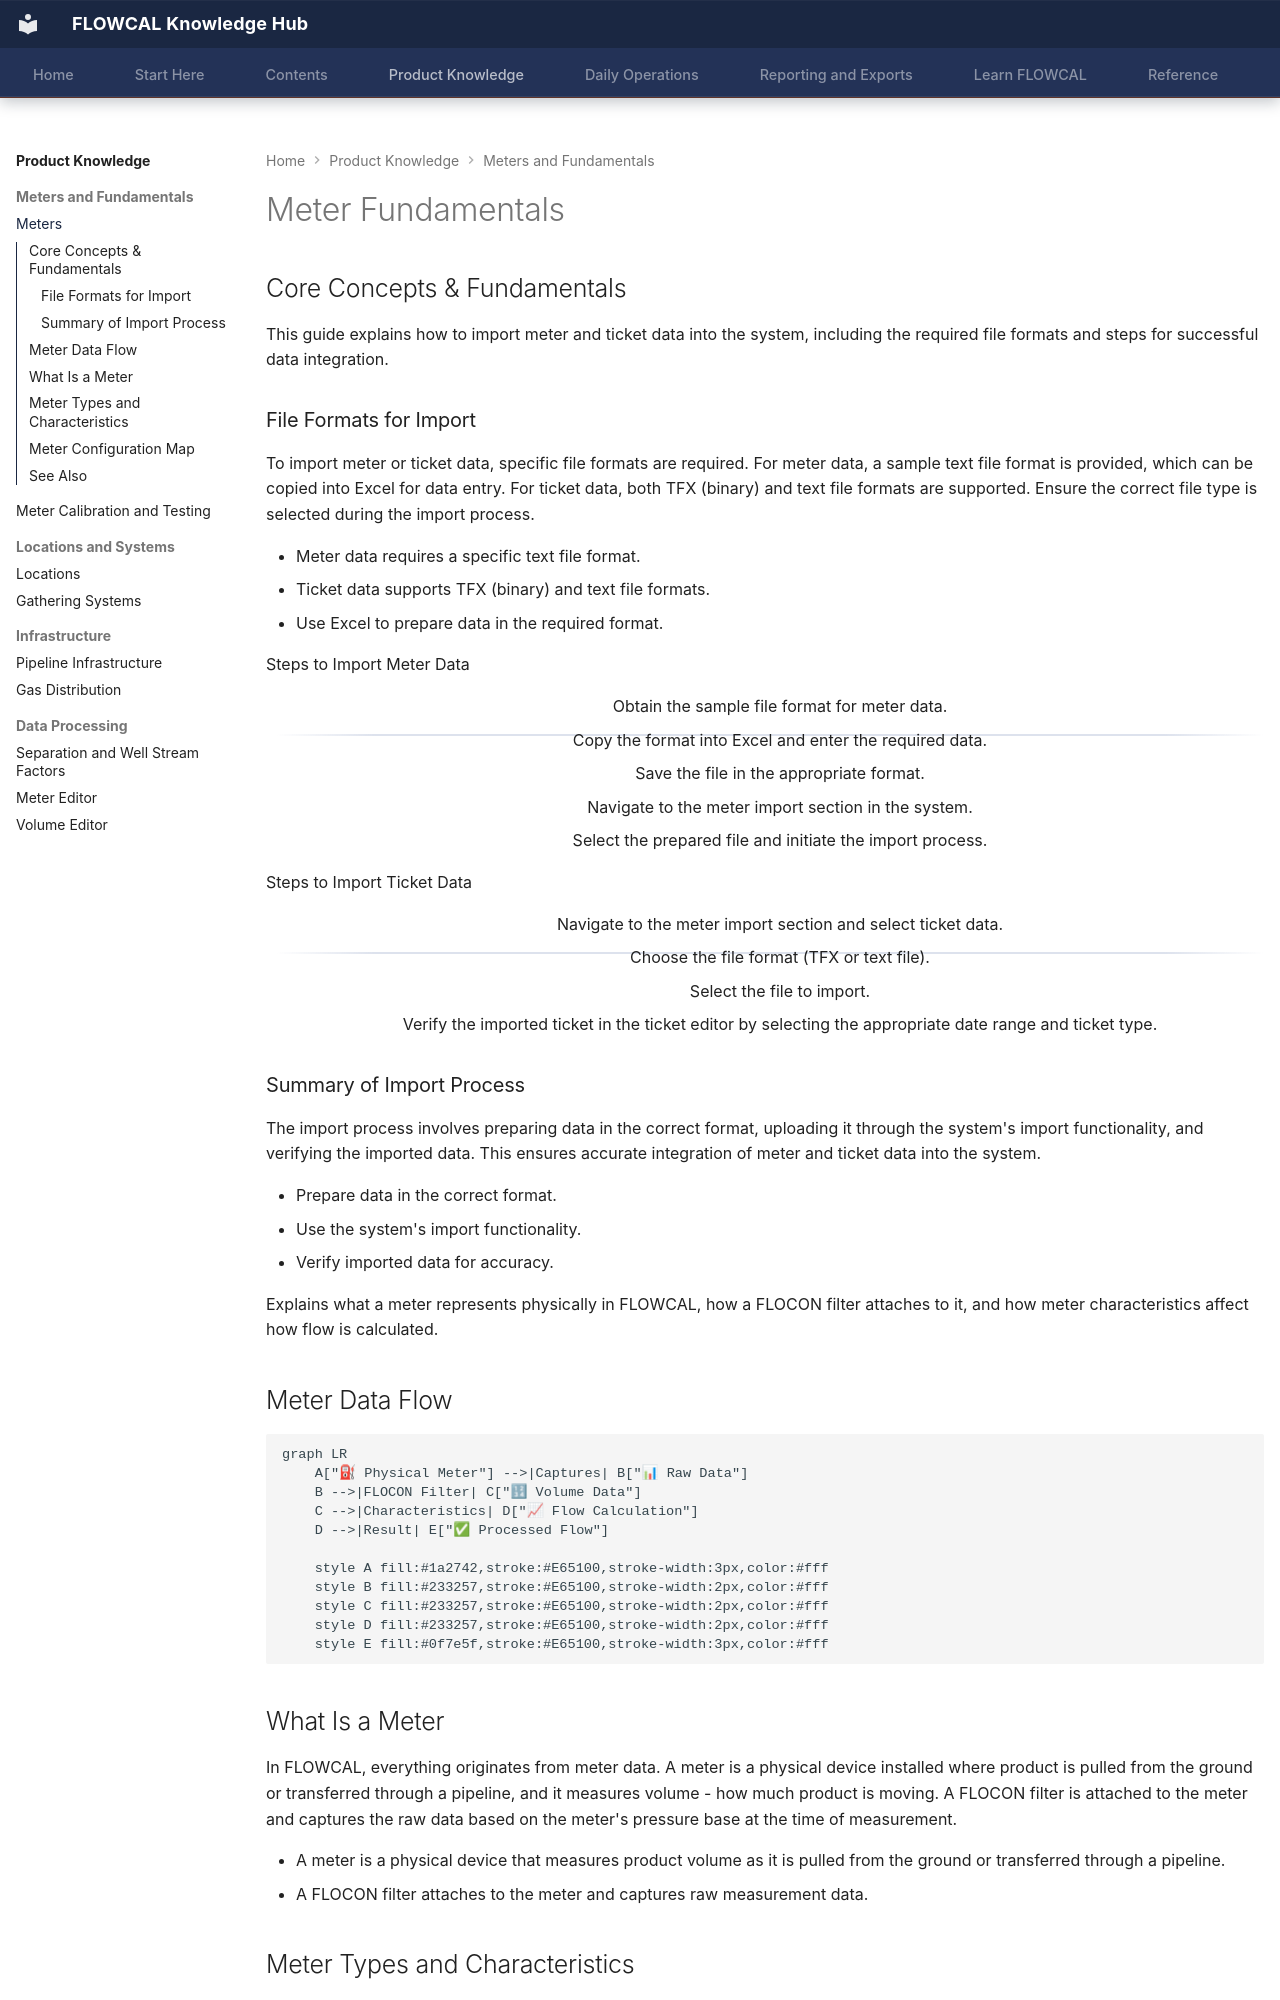

repository: manasi-lavekar-06/AgentVerse · page: core-features/meters/index.html · generator: mkdocs

---
title: Meter Fundamentals
description: Meter Fundamentals - Complete Reference (Core Concepts)
tags:
  - meters
---

# Meter Fundamentals

## Core Concepts & Fundamentals

This guide explains how to import meter and ticket data into the system, including the required file formats and steps for successful data integration.

<!-- ko:ko-importing-meter-and-ticket-data block:0 -->
<div class="txt-block" markdown="1">

### File Formats for Import

<p>To import meter or ticket data, specific file formats are required. For meter data, a sample text file format is provided, which can be copied into Excel for data entry. For ticket data, both TFX (binary) and text file formats are supported. Ensure the correct file type is selected during the import process.</p>
<ul>
<li>Meter data requires a specific text file format.</li>
<li>Ticket data supports TFX (binary) and text file formats.</li>
<li>Use Excel to prepare data in the required format.</li>
</ul>

</div>

<!-- ko:ko-importing-meter-and-ticket-data block:1 -->
<div class="flow-chart">
<div class="flow-root">Steps to Import Meter Data</div>
<ol class="flow-steps">
<li class="flow-step">Obtain the sample file format for meter data.</li>
<li class="flow-step">Copy the format into Excel and enter the required data.</li>
<li class="flow-step">Save the file in the appropriate format.</li>
<li class="flow-step">Navigate to the meter import section in the system.</li>
<li class="flow-step">Select the prepared file and initiate the import process.</li>
</ol>
</div>

<!-- ko:ko-importing-meter-and-ticket-data block:2 -->
<div class="flow-chart">
<div class="flow-root">Steps to Import Ticket Data</div>
<ol class="flow-steps">
<li class="flow-step">Navigate to the meter import section and select ticket data.</li>
<li class="flow-step">Choose the file format (TFX or text file).</li>
<li class="flow-step">Select the file to import.</li>
<li class="flow-step">Verify the imported ticket in the ticket editor by selecting the appropriate date range and ticket type.</li>
</ol>
</div>

<!-- ko:ko-importing-meter-and-ticket-data block:3 -->
<div class="txt-block" markdown="1">

### Summary of Import Process

<p>The import process involves preparing data in the correct format, uploading it through the system's import functionality, and verifying the imported data. This ensures accurate integration of meter and ticket data into the system.</p>
<ul>
<li>Prepare data in the correct format.</li>
<li>Use the system's import functionality.</li>
<li>Verify imported data for accuracy.</li>
</ul>

</div>
Explains what a meter represents physically in FLOWCAL, how a FLOCON filter attaches to
it, and how meter characteristics affect how flow is calculated.

## Meter Data Flow

```mermaid
graph LR
    A["⛽ Physical Meter"] -->|Captures| B["📊 Raw Data"]
    B -->|FLOCON Filter| C["🔢 Volume Data"]
    C -->|Characteristics| D["📈 Flow Calculation"]
    D -->|Result| E["✅ Processed Flow"]
    
    style A fill:#1a2742,stroke:#E65100,stroke-width:3px,color:#fff
    style B fill:#233257,stroke:#E65100,stroke-width:2px,color:#fff
    style C fill:#233257,stroke:#E65100,stroke-width:2px,color:#fff
    style D fill:#233257,stroke:#E65100,stroke-width:2px,color:#fff
    style E fill:#0f7e5f,stroke:#E65100,stroke-width:3px,color:#fff
```
